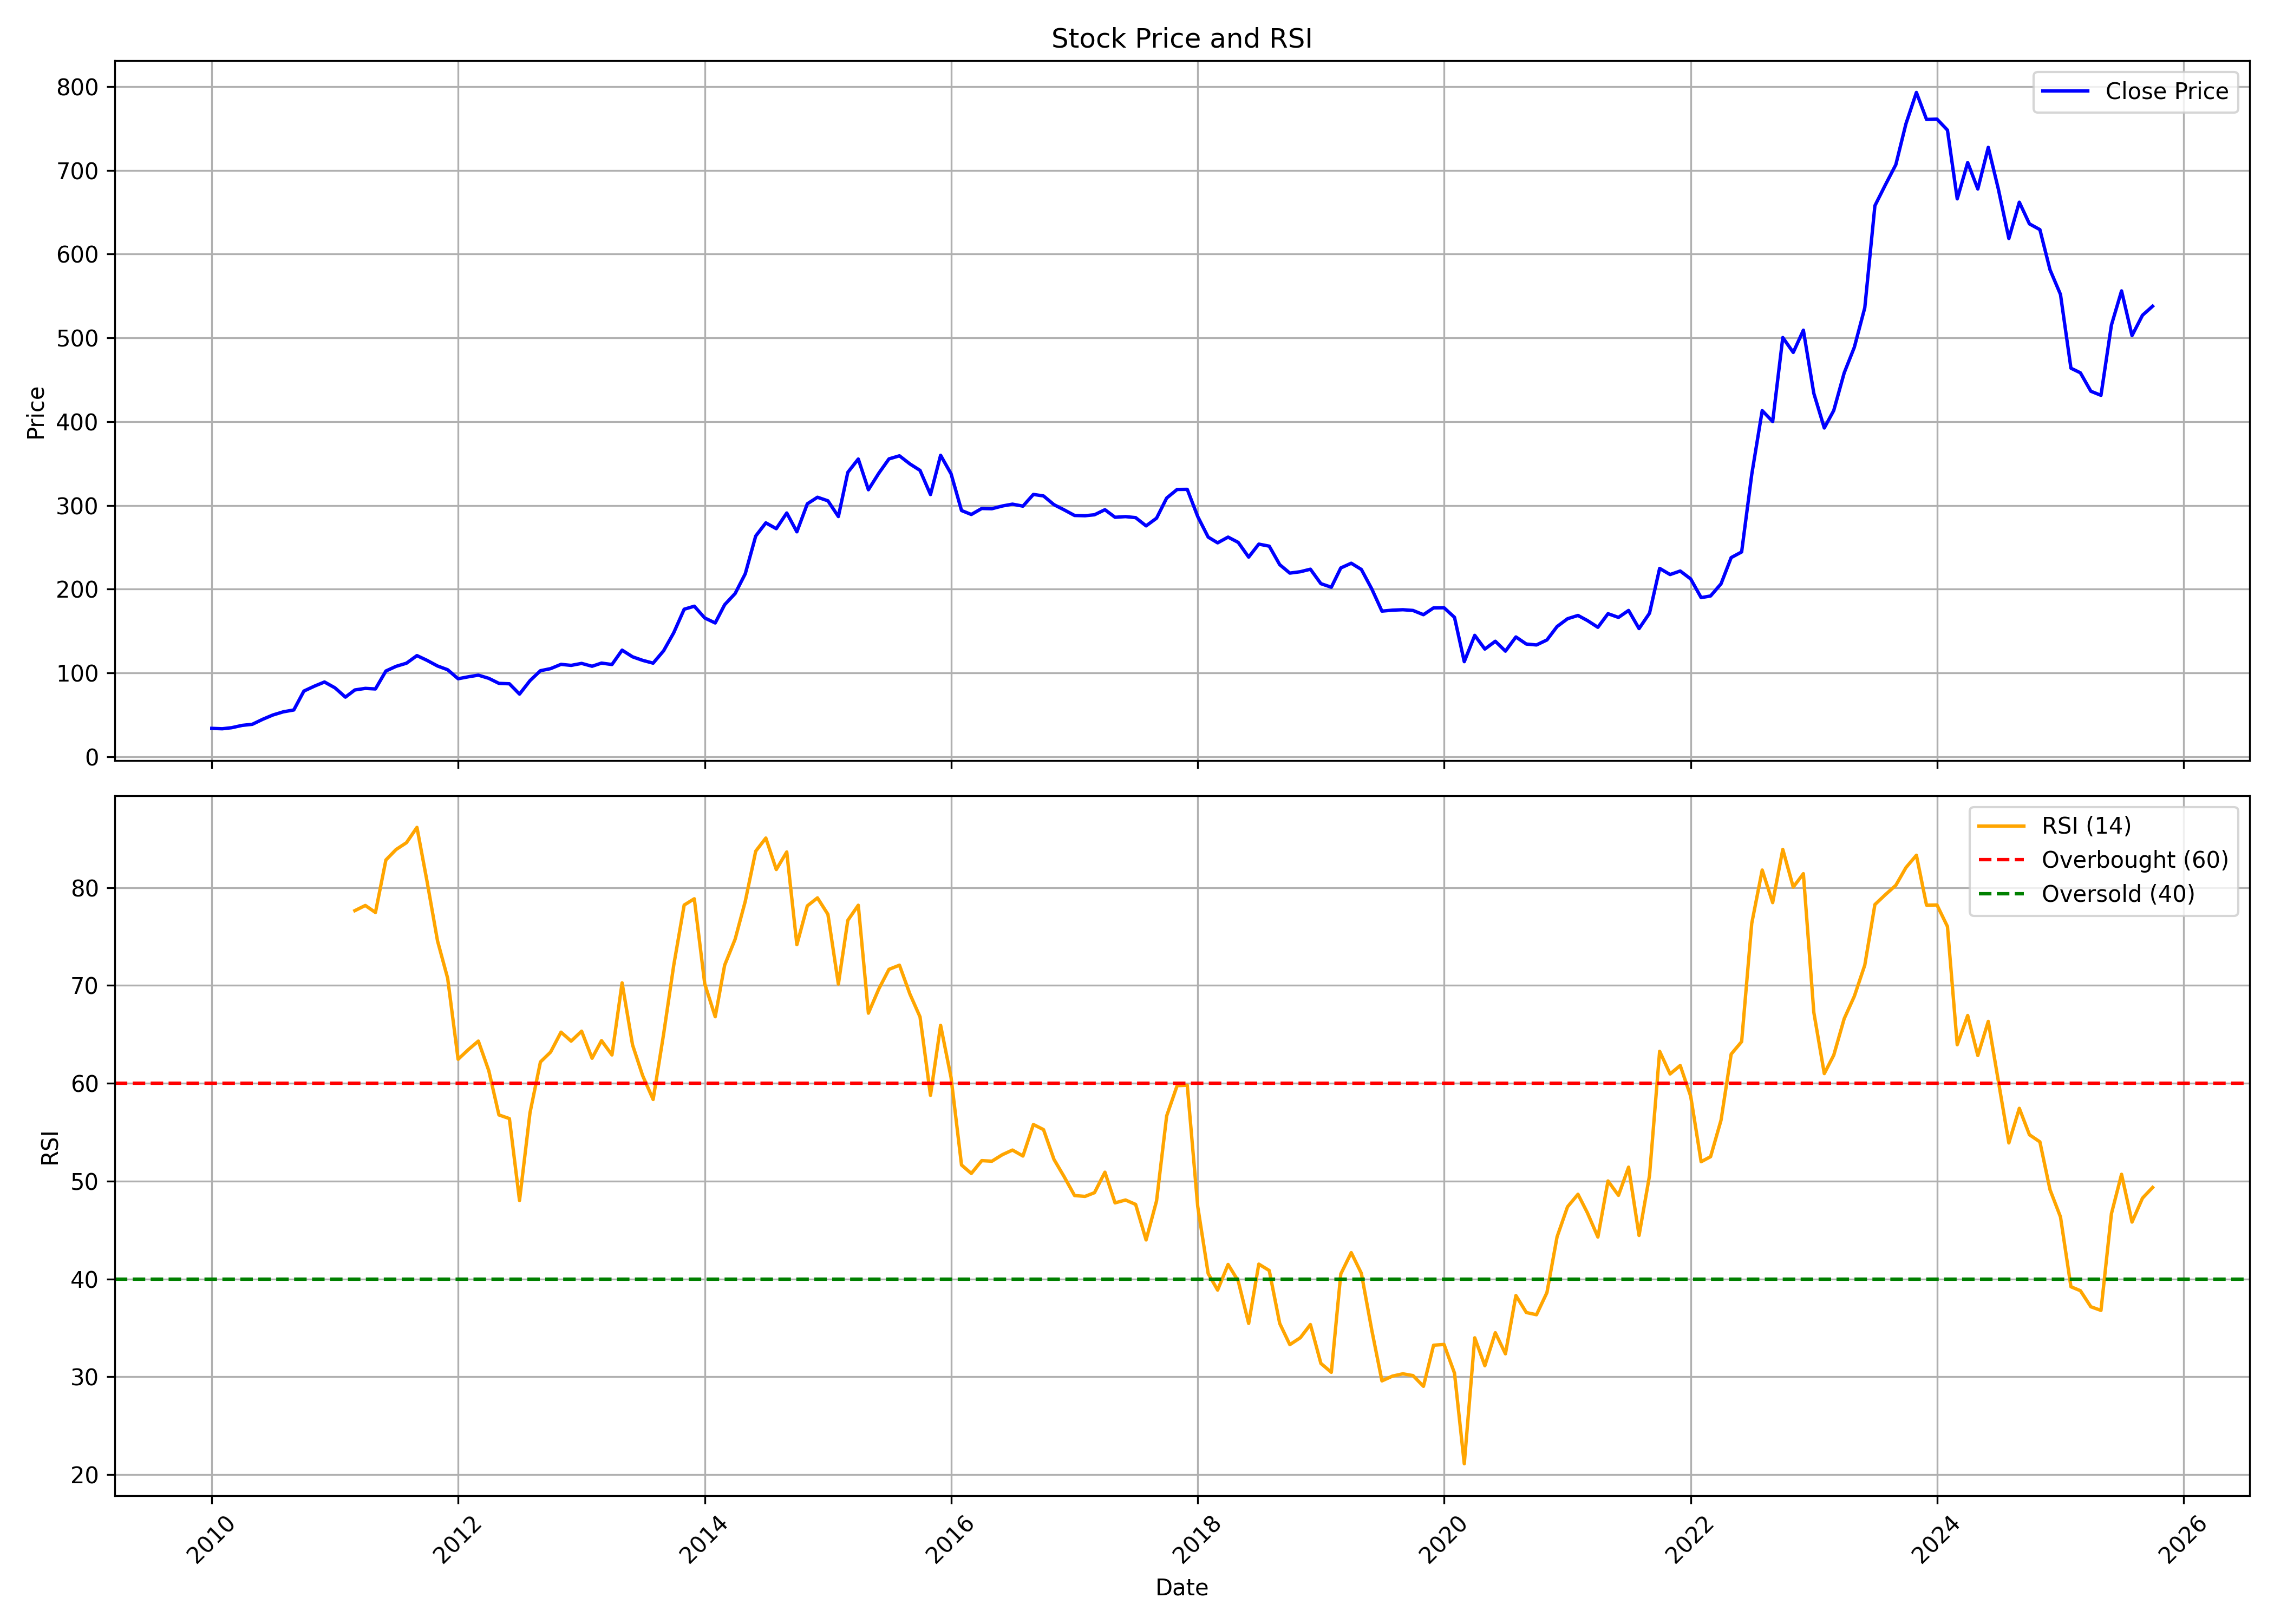

The file beside this chart, header and first rows:
, date, symbol, open, high, low, close, volume, rsi
0, 2010-01-01, KKCL, 36.77, 40.01, 31.42, 33.81, 1760080, 
1, 2010-02-01, KKCL, 35.08, 40.25, 31.56, 33.34, 2885225, 
2, 2010-03-01, KKCL, 33.34, 37.27, 33.31, 34.61, 564735, 
3, 2010-04-01, KKCL, 35.21, 40.14, 34.28, 37.37, 231775, 
4, 2010-05-01, KKCL, 37.69, 43.4, 34.98, 38.66, 237245, 
5, 2010-06-01, KKCL, 38.53, 45.23, 36.99, 44.66, 1107995, 
6, 2010-07-01, KKCL, 43.72, 52.13, 43.4, 49.76, 291585, 
7, 2010-08-01, KKCL, 51.14, 57.95, 49.89, 53.56, 2199060, 
8, 2010-09-01, KKCL, 53.86, 60.17, 51.01, 55.77, 620750, 
9, 2010-10-01, KKCL, 56.51, 82.23, 56.01, 78.36, 5860995, 
10, 2010-11-01, KKCL, 79.35, 93.12, 77.51, 84.18, 1121085, 
11, 2010-12-01, KKCL, 88.38, 90.66, 77.02, 89.16, 704215, 
12, 2011-01-01, KKCL, 87.41, 94.21, 73.27, 82.19, 616295, 
13, 2011-02-01, KKCL, 82.19, 82.61, 62.49, 71.1, 163495, 
14, 2011-03-01, KKCL, 75.37, 82.61, 68.12, 79.68, 119460, 77.64
15, 2011-04-01, KKCL, 80.86, 86.14, 76.82, 81.54, 167530, 78.17
16, 2011-05-01, KKCL, 84.96, 87.9, 77.66, 80.86, 129445, 77.46
17, 2011-06-01, KKCL, 81.32, 108, 79.12, 102.3, 2621370, 82.82
18, 2011-07-01, KKCL, 101.8, 116.4, 96.7, 107.8, 855700, 83.89
19, 2011-08-01, KKCL, 107.7, 121.5, 97.74, 111.6, 439075, 84.59
20, 2011-09-01, KKCL, 112.2, 128.9, 108.3, 120.7, 247750, 86.15
21, 2011-10-01, KKCL, 119.9, 123, 110.8, 115, 226810, 80.63
22, 2011-11-01, KKCL, 116.2, 119.6, 97.95, 108.3, 224630, 74.55
23, 2011-12-01, KKCL, 111.4, 111.7, 87.17, 103.8, 322310, 70.74
24, 2012-01-01, KKCL, 104.3, 108.2, 90.15, 93.05, 111245, 62.45
25, 2012-02-01, KKCL, 94.36, 104.5, 91.28, 95.41, 61920, 63.46
26, 2012-03-01, KKCL, 95.41, 103.3, 93.62, 97.35, 157195, 64.31
27, 2012-04-01, KKCL, 99.77, 101.3, 92.38, 93.52, 163225, 61.28
28, 2012-05-01, KKCL, 93.32, 98.99, 84.11, 87.53, 142215, 56.77
29, 2012-06-01, KKCL, 85.37, 93.77, 82.07, 87.03, 118220, 56.39
30, 2012-07-01, KKCL, 87.32, 88.52, 72.82, 74.73, 561495, 48.02
31, 2012-08-01, KKCL, 74.45, 93.77, 74.45, 90.74, 598805, 56.97
32, 2012-09-01, KKCL, 91.5, 103.6, 88.32, 102.6, 215710, 62.18
33, 2012-10-01, KKCL, 102.8, 108.9, 100.1, 105.1, 192150, 63.18
34, 2012-11-01, KKCL, 105, 116.5, 101.4, 110.2, 152530, 65.23
35, 2012-12-01, KKCL, 111.3, 112.2, 98.76, 109, 218140, 64.31
36, 2013-01-01, KKCL, 106.9, 112.7, 104.7, 111.4, 264455, 65.33
37, 2013-02-01, KKCL, 108.6, 118, 102.4, 108, 160210, 62.56
38, 2013-03-01, KKCL, 110.6, 119.4, 103.2, 111.7, 135390, 64.36
39, 2013-04-01, KKCL, 109.7, 114, 105.4, 110, 489230, 62.89
40, 2013-05-01, KKCL, 110, 130.2, 107.9, 127.2, 208800, 70.26
41, 2013-06-01, KKCL, 129.4, 139.7, 111.5, 119.2, 350030, 63.92
42, 2013-07-01, KKCL, 116.1, 127.6, 110.6, 115, 176385, 60.78
43, 2013-08-01, KKCL, 114.4, 122.7, 108.3, 111.7, 531465, 58.34
44, 2013-09-01, KKCL, 114.6, 126.8, 110.9, 126.4, 385685, 65.02
45, 2013-10-01, KKCL, 120.9, 156.4, 119.4, 147.9, 295060, 72.05
46, 2013-11-01, KKCL, 148.5, 181.3, 148.5, 176, 248280, 78.22
47, 2013-12-01, KKCL, 179.4, 183.3, 162.4, 179.6, 474465, 78.86
48, 2014-01-01, KKCL, 179.5, 194.1, 152.9, 165.6, 224800, 70.16
49, 2014-02-01, KKCL, 164, 172.4, 151.6, 159.6, 313230, 66.8
50, 2014-03-01, KKCL, 164.6, 194.8, 159, 181.4, 348760, 72.07
51, 2014-04-01, KKCL, 182.2, 203.4, 171.2, 194.8, 261945, 74.73
52, 2014-05-01, KKCL, 194.8, 225.1, 181.2, 218.3, 480655, 78.59
53, 2014-06-01, KKCL, 223.1, 279.9, 201.1, 263.4, 250390, 83.72
54, 2014-07-01, KKCL, 262.7, 288.4, 252.3, 279.1, 649740, 85.06
55, 2014-08-01, KKCL, 269.2, 279.7, 252.5, 272.2, 77410, 81.84
56, 2014-09-01, KKCL, 276.1, 297.5, 272.3, 290.9, 185910, 83.64
57, 2014-10-01, KKCL, 294.8, 298, 264.7, 268.4, 235730, 74.16
58, 2014-11-01, KKCL, 278.6, 310.4, 262.7, 301.9, 379660, 78.13
59, 2014-12-01, KKCL, 302.5, 318.4, 274.3, 309.7, 489520, 78.95
... 130 more rows
